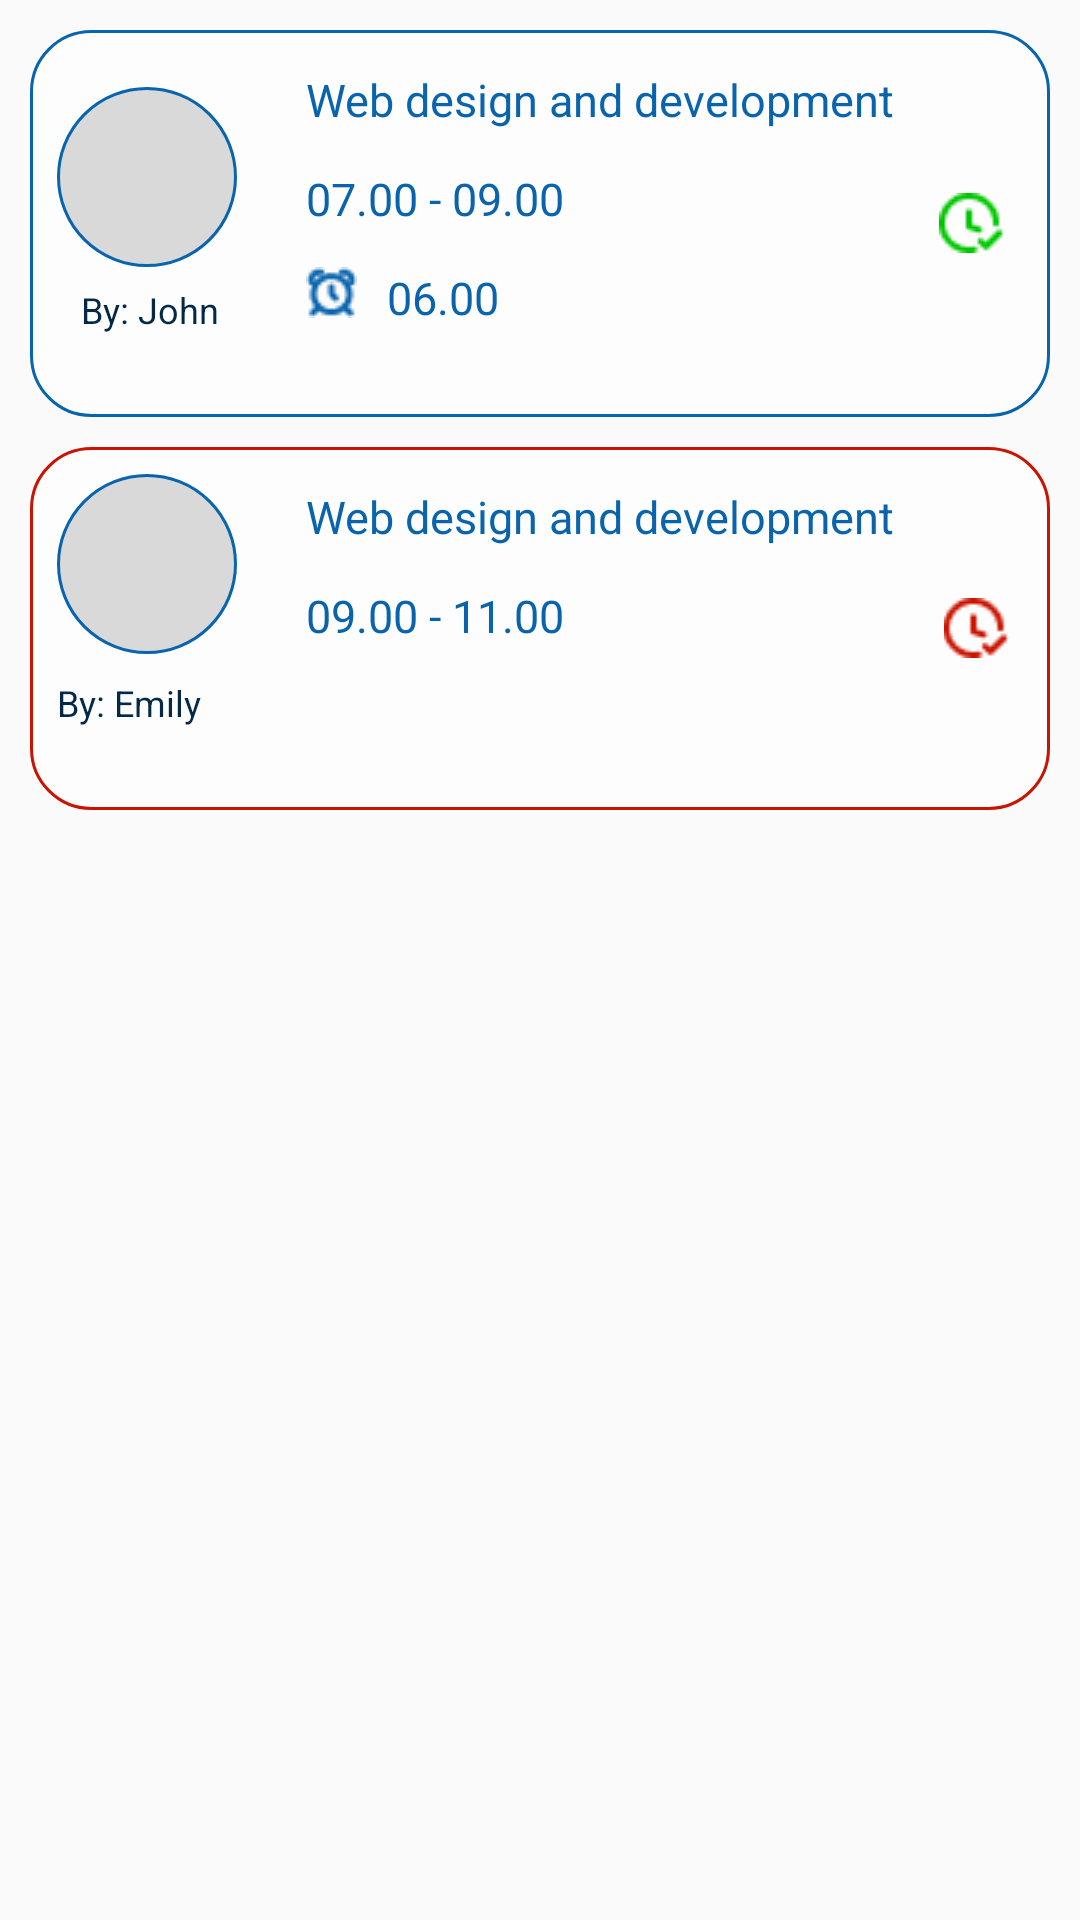

Reconstruct the res/layout file that produces this screen, plus the resources it refers to.
<!-- AndroidManifest.xml: application theme AppTheme -->
<!-- res/layout/general_dashboard__2.xml -->
<androidx.constraintlayout.widget.ConstraintLayout xmlns:android="http://schemas.android.com/apk/res/android"
	xmlns:app="http://schemas.android.com/apk/res-auto"
	xmlns:tools="http://schemas.android.com/tools"
	android:id="@+id/_bg__general_dashboard"
	android:layout_width="match_parent"
	android:layout_height="wrap_content">
	










	<RelativeLayout android:id="@+id/group_38"
		android:layout_margin="10dp"
		android:layout_marginStart="27dp"
		android:layout_width="0dp"
		android:background="@drawable/rectangle_19_shape"
		android:layout_height="wrap_content"
		app:layout_constraintTop_toBottomOf="@+id/group_55"
		app:layout_constraintStart_toStartOf="parent"
		app:layout_constraintEnd_toEndOf="parent"
		>











					<LinearLayout android:id="@+id/group_36"
						android:layout_marginTop="9dp"
						android:orientation="vertical"
						android:layout_marginStart="9dp"
						android:layout_width="wrap_content"
						android:layout_height="wrap_content"
						>

						<View   android:id="@+id/ellipse_25"
							android:background="@drawable/ellipse_25_shape"								android:layout_marginStart="0dp"
							android:layout_marginTop="0dp"
							android:layout_width="60dp"
							android:layout_height="60dp" />

						<TextView android:id="@+id/by__emily"
							android:fontFamily="Inter"
							android:textSize="12sp"
							android:textColor="@color/rectangle_3_color"
							android:layout_marginTop="8dp"
							android:layout_marginBottom="10dp"
							android:layout_width="wrap_content"
							android:layout_height="34dp"
							android:text="@string/by__emily_string"
							 />















					</LinearLayout>

		<LinearLayout
			android:id="@+id/absent_session"
			android:layout_width="wrap_content"
			android:layout_height="wrap_content"
			android:orientation="vertical"
			android:layout_marginStart="23dp"
			android:layout_marginTop="13dp"
			android:layout_toEndOf="@+id/group_36">

			<TextView
				android:id="@+id/web_design_and_development"
				android:layout_width="199dp"
				android:layout_height="23dp"
				android:layout_marginTop="0dp"
				android:fontFamily="Inter"
				android:text="@string/web_design_and_development_string"
				android:textColor="@color/rectangle_2_color"
				android:textSize="15sp" />
			<TextView android:id="@+id/_09_00___11_00"
				android:fontFamily="Inter"
				android:textSize="15sp"
				android:textColor="@color/rectangle_2_color"
				android:layout_marginLeft="0dp"
				android:layout_marginTop="10dp"
				android:layout_width="178dp"
				android:layout_height="23dp"
				android:text="@string/_09_00___11_00_string"
				 />
		</LinearLayout>

		<ImageView
			android:layout_width="wrap_content"
			android:layout_height="wrap_content"
			android:layout_alignParentEnd="true"
			android:layout_centerVertical="true"
			android:layout_toEndOf="@+id/absent_session"
			android:src="@drawable/icon_alarm_check_red" />
	</RelativeLayout>


		<RelativeLayout android:id="@+id/group_55"
			android:layout_margin="10dp"
			android:layout_marginStart="27dp"
			android:layout_width="match_parent"
			android:layout_height="wrap_content"
			android:background="@drawable/rectangle_19_ek1_shape"
			app:layout_constraintTop_toTopOf="parent"
			app:layout_constraintStart_toStartOf="parent"
			app:layout_constraintEnd_toEndOf="parent"
			>




































				<LinearLayout
					android:id="@+id/group_36_ek1"
					android:layout_width="wrap_content"
					android:layout_height="wrap_content"
					android:orientation="vertical"
					android:layout_alignParentTop="true"
					android:layout_marginStart="9dp"
					android:layout_marginBottom="10dp"
					android:layout_marginTop="9dp">

					<View
						android:id="@+id/ellipse_25_ek1"
						android:layout_width="60dp"
						android:layout_height="60dp"
						android:layout_marginStart="0dp"
						android:layout_marginTop="10dp"
						android:background="@drawable/ellipse_25_ek1_shape" />

					<TextView android:id="@+id/by__john"
						android:fontFamily="Inter"
						android:textSize="12sp"
						android:textColor="@color/rectangle_3_color"
						android:layout_marginLeft="8dp"
						android:layout_marginTop="6dp"
						android:layout_width="wrap_content"
						android:layout_height="34dp"
						android:text="@string/by__john_string"
						 />

				</LinearLayout>


				<LinearLayout
					android:id="@+id/group_34_ek1"
					android:layout_width="wrap_content"
					android:layout_height="wrap_content"
					android:orientation="vertical"
					android:layout_marginStart="23dp"
					android:layout_marginTop="13dp"
					android:layout_toEndOf="@+id/group_36_ek1">

						<TextView android:id="@+id/web_design_and_development_ek1"
							android:fontFamily="Inter"
							android:textSize="15sp"
							android:textColor="@color/rectangle_2_color"
							android:layout_marginLeft="0dp"
							android:layout_marginTop="0dp"
							android:layout_width="wrap_content"
							android:layout_height="23dp"
							android:text="@string/web_design_and_development_ek1_string"
							 />

					


					
					
					
					
					
					

						<TextView android:id="@+id/_07_00___09_00"
							android:fontFamily="Inter"
							android:textSize="15sp"
							android:textColor="@color/rectangle_2_color"
							android:layout_marginLeft="0dp"
							android:layout_width="178dp"
							android:layout_height="23dp"
							android:layout_marginTop="10dp"
							android:text="@string/_07_00___09_00_string"
							 />

					


					<LinearLayout
						android:id="@+id/group_33"
						android:layout_marginTop="10dp"
						android:layout_width="wrap_content"
						android:layout_height="wrap_content"
						>

						<ImageView
							android:id="@+id/alarm"
							android:layout_width="wrap_content"
							android:layout_alignParentStart="true"
							android:layout_height="wrap_content"
							android:src="@drawable/alarm_01"
							/>

						<TextView android:id="@+id/_06_00"
							android:fontFamily="Inter"
							android:textSize="15sp"
							android:textColor="@color/rectangle_2_color"
							android:layout_marginStart="10dp"
							android:layout_marginTop="0dp"
							android:layout_width="wrap_content"
							android:layout_height="21dp"
							android:layout_alignStart="@+id/alarm"
							android:text="@string/_06_00_string"
							 />
					</LinearLayout>

				</LinearLayout>

				<ImageView
					android:layout_width="wrap_content"
					android:layout_height="wrap_content"
					android:layout_alignParentEnd="true"
					android:layout_centerHorizontal="true"
					android:layout_centerVertical="true"
					android:layout_toEndOf="@+id/group_34_ek1"
					android:src="@drawable/icon_alarm_check" />

		</RelativeLayout>


















</androidx.constraintlayout.widget.ConstraintLayout>
<!-- resources referenced by this layout -->
<resources>
  <color name="rectangle_2_color">#0964AD</color>
  <color name="rectangle_3_color">#032947</color>
  <!-- drawable alarm_01: png bitmap (drawable, 700 bytes) -->
  <!-- drawable ellipse_25_ek1_shape (drawable-nodpi) -->
  <?xml version="1.0" encoding="utf-8"?>
  <shape xmlns:android="http://schemas.android.com/apk/res/android"
  	android:shape="oval" >
  	<stroke android:color="#0964ae" android:width="1dp" />
  	<solid android:color="@color/ellipse_25_color" />
  </shape>
  <!-- drawable ellipse_25_shape (drawable-nodpi) -->
  <?xml version="1.0" encoding="utf-8"?>
  <shape xmlns:android="http://schemas.android.com/apk/res/android"
  	android:shape="oval" >
  	<stroke android:color="#0964ae" android:width="1dp" />
  	<solid android:color="@color/ellipse_25_color" />
  </shape>
  <!-- drawable icon_alarm_check: png bitmap (drawable, 513 bytes) -->
  <!-- drawable icon_alarm_check_red: png bitmap (drawable, 592 bytes) -->
  <!-- drawable icon_ek2: png bitmap (drawable, 341 bytes) -->
  <!-- drawable icon_ek3: png bitmap (drawable, 291 bytes) -->
  <!-- drawable rectangle_19_ek1_shape (drawable-nodpi) -->
  <?xml version="1.0" encoding="utf-8"?>
  <shape xmlns:android="http://schemas.android.com/apk/res/android"
  	android:shape="rectangle" >
  	<corners android:radius="20dp" />
  	<stroke android:color="#0964ae" android:width="1dp" />
  	<solid android:color="#B3FFFFFF" />
  </shape>
  <!-- drawable rectangle_19_shape (drawable-nodpi) -->
  <?xml version="1.0" encoding="utf-8"?>
  <shape xmlns:android="http://schemas.android.com/apk/res/android"
  	android:shape="rectangle" >
  	<corners android:radius="20dp" />
  	<stroke android:color="#c81400" android:width="1dp" />
  	<solid android:color="#B3FFFFFF" />
  </shape>
  <string name="_06_00_string">06.00</string>
  <string name="_07_00___09_00_string">07.00 - 09.00</string>
  <string name="_09_00___11_00_string">09.00 - 11.00</string>
  <string name="by__emily_string">By: Emily</string>
  <string name="by__john_string">By: John</string>
  <string name="web_design_and_development_ek1_string">Web design and development</string>
  <string name="web_design_and_development_string">Web design and development</string>
  <style name="AppTheme" parent="Theme.AppCompat.Light.NoActionBar">
  		<item name="colorPrimary">@color/rectangle_2_color</item>
  		<item name="colorPrimaryDark">@color/rectangle_3_color</item>
  		<item name="colorAccent">@color/colorAccent</item>
  	</style>
  <color name="ellipse_25_color">#D9D9D9</color>
  <color name="colorAccent">#FF042948</color>
</resources>
